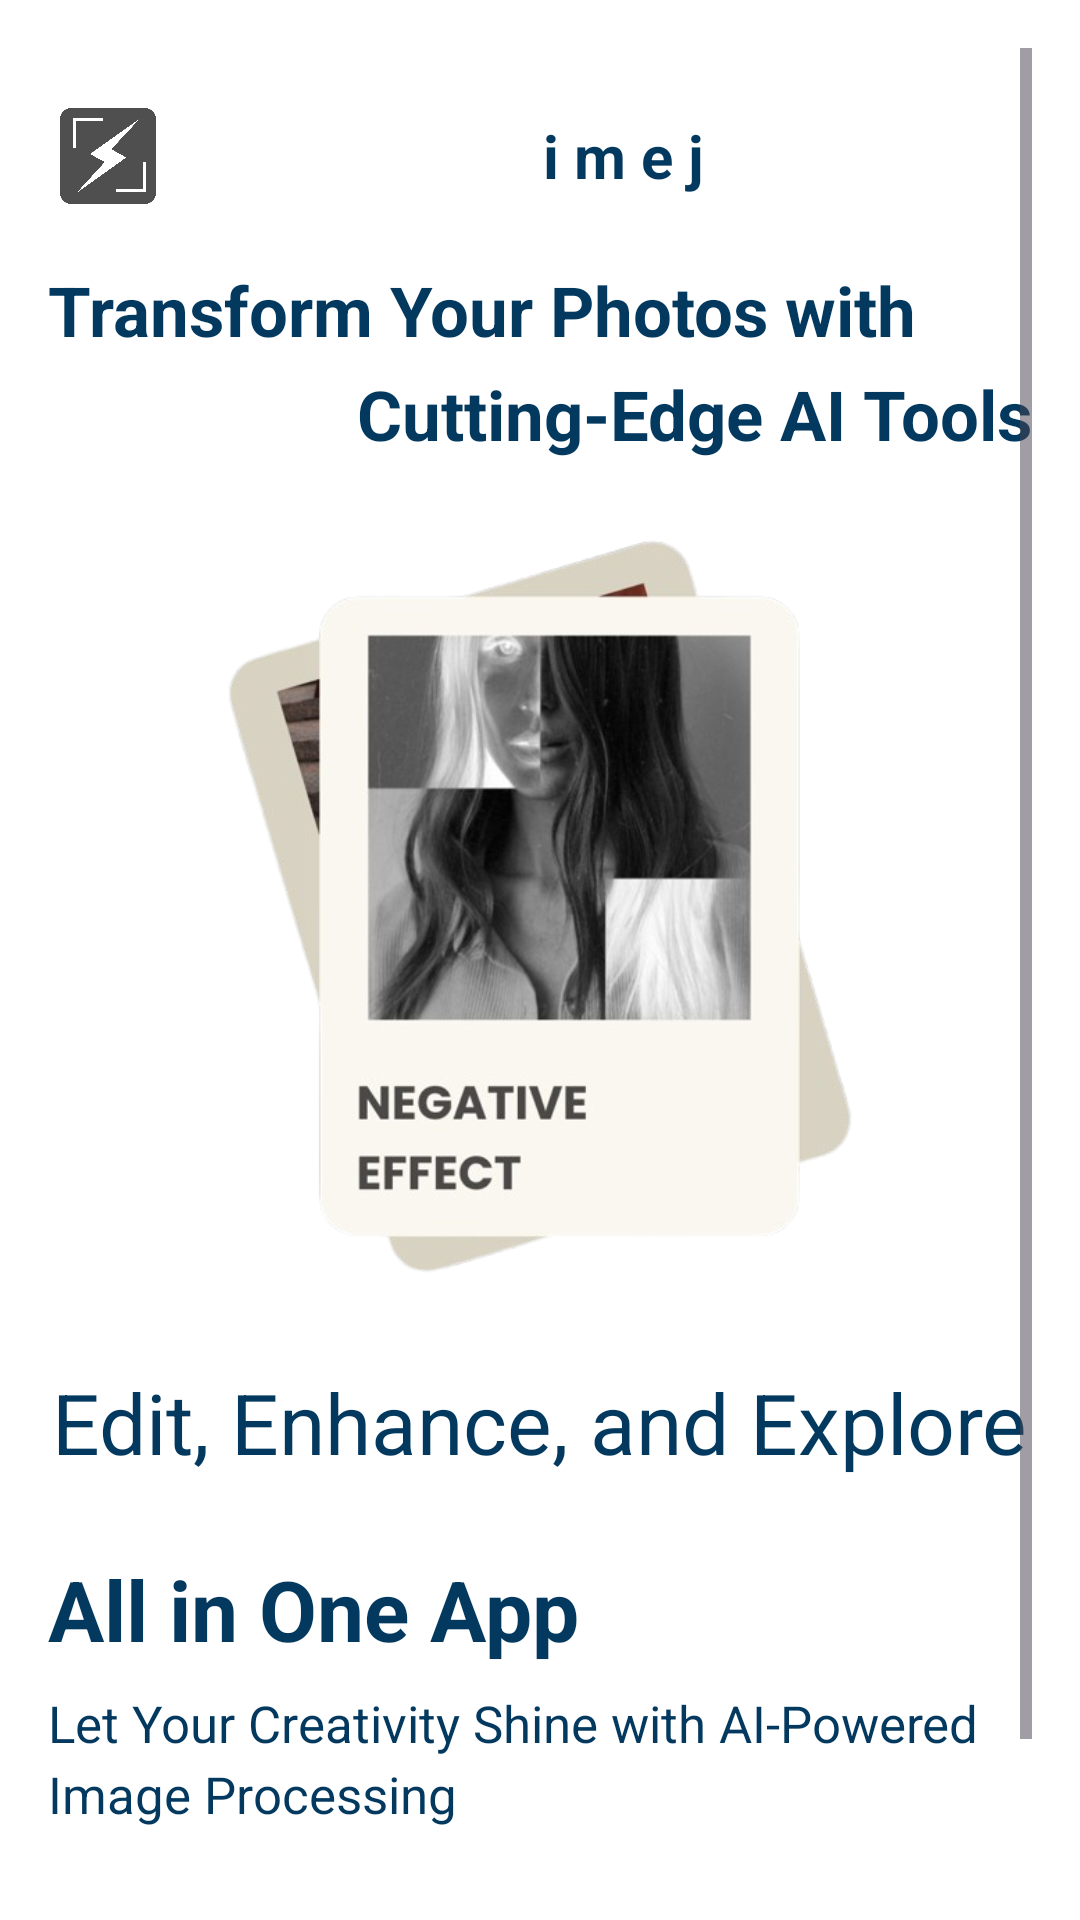

Android layout source for this screen:
<!-- AndroidManifest.xml: application theme Theme.MiniProjectImageAI -->
<!-- res/layout/activity_home.xml -->
<?xml version="1.0" encoding="utf-8"?>
<ScrollView
    xmlns:android="http://schemas.android.com/apk/res/android"
    xmlns:tools="http://schemas.android.com/tools"
    android:layout_width="match_parent"
    android:layout_height="match_parent"
    android:background="@color/white"
    android:padding="16dp">

    <LinearLayout
        android:layout_width="match_parent"
        android:layout_height="wrap_content"
        android:orientation="vertical"
        android:gravity="center"
        tools:ignore="ExtraText">

        <LinearLayout
            android:layout_width="match_parent"
            android:layout_height="wrap_content"
            android:orientation="horizontal"
            android:gravity="center_vertical"
            android:layout_marginTop="16dp"
            android:layout_gravity="left"
            >

            <ImageView
                android:id="@+id/imgLogo"
                android:layout_width="40dp"
                android:layout_height="40dp"
                android:layout_marginEnd="125dp"
                android:src="@drawable/logo" />

            <TextView
                android:id="@+id/txtImej"
                android:layout_width="wrap_content"
                android:layout_height="wrap_content"
                android:gravity="center_vertical"
                android:text="i m e j"
                android:textColor="@color/darkblue"
                android:textSize="20sp"
                android:textStyle="bold" />
        </LinearLayout>

        <TextView
            android:id="@+id/txtTransformPhotos"
            android:layout_width="wrap_content"
            android:layout_height="wrap_content"
            android:text="Transform Your Photos with"
            android:textSize="23sp"
            android:textStyle="bold"
            android:layout_marginTop="16dp"
            android:textColor="@color/darkblue"
            android:layout_gravity="left" />

        <TextView
            android:id="@+id/txtCuttingEdge"
            android:layout_width="wrap_content"
            android:layout_height="wrap_content"
            android:text="Cutting-Edge AI Tools"
            android:textSize="23sp"
            android:textStyle="bold"
            android:layout_marginTop="4dp"
            android:textColor="@color/darkblue"
            android:layout_gravity="right" />


        
        <FrameLayout
            android:layout_width="wrap_content"
            android:layout_height="wrap_content"
            android:layout_marginTop="24dp">

            <ImageView
                android:id="@+id/imgBackground"
                android:layout_width="250dp"
                android:layout_height="250dp"
                android:src="@drawable/pic"
                android:contentDescription="Background" />
        </FrameLayout>

        <TextView
            android:id="@+id/txtSupportingText"
            android:layout_width="wrap_content"
            android:layout_height="wrap_content"
            android:layout_gravity="center"
            android:layout_marginTop="28dp"
            android:text="Edit, Enhance, and Explore"
            android:textColor="@color/darkblue"
            android:textSize="28sp" />

        <TextView
            android:id="@+id/txtAllInOneApp"
            android:layout_width="wrap_content"
            android:layout_height="wrap_content"
            android:text="All in One App"
            android:textSize="28sp"
            android:textStyle="bold"
            android:layout_marginTop="25dp"
            android:textColor="@color/darkblue"
            android:layout_gravity="left"/>

        <TextView
            android:id="@+id/txtCreativity"
            android:layout_width="wrap_content"
            android:layout_height="wrap_content"
            android:text="Let Your Creativity Shine with AI-Powered Image Processing"
            android:textSize="17sp"
            android:layout_marginTop="8dp"
            android:layout_below="@id/txtAllInOneApp"
            android:textColor="@color/darkblue"
            android:layout_gravity="left"
            android:lineSpacingExtra="4dp" />

        <Button
            android:id="@+id/btnStartEditing"
            android:layout_width="250dp"
            android:layout_height="wrap_content"
            android:layout_marginTop="24dp"
            android:backgroundTint="@color/darkblue"
            android:padding="15dp"
            android:text="Start Editing Now!"
            android:textSize="20sp"
            android:textAllCaps="false"
            android:textColor="@android:color/white"
            android:textStyle="bold" />
    </LinearLayout>
</ScrollView>
<!-- resources referenced by this layout -->
<resources>
  <color name="darkblue">#03395F</color>
  <color name="white">#FFFFFFFF</color>
  <!-- drawable logo: png bitmap (drawable, 31586 bytes) -->
  <!-- drawable pic: png bitmap (drawable, 157299 bytes) -->
  <style name="Theme.MiniProjectImageAI" parent="Base.Theme.MiniProjectImageAI" />
  <style name="Base.Theme.MiniProjectImageAI" parent="Theme.Material3.DayNight.NoActionBar">
          
          
      </style>
</resources>
